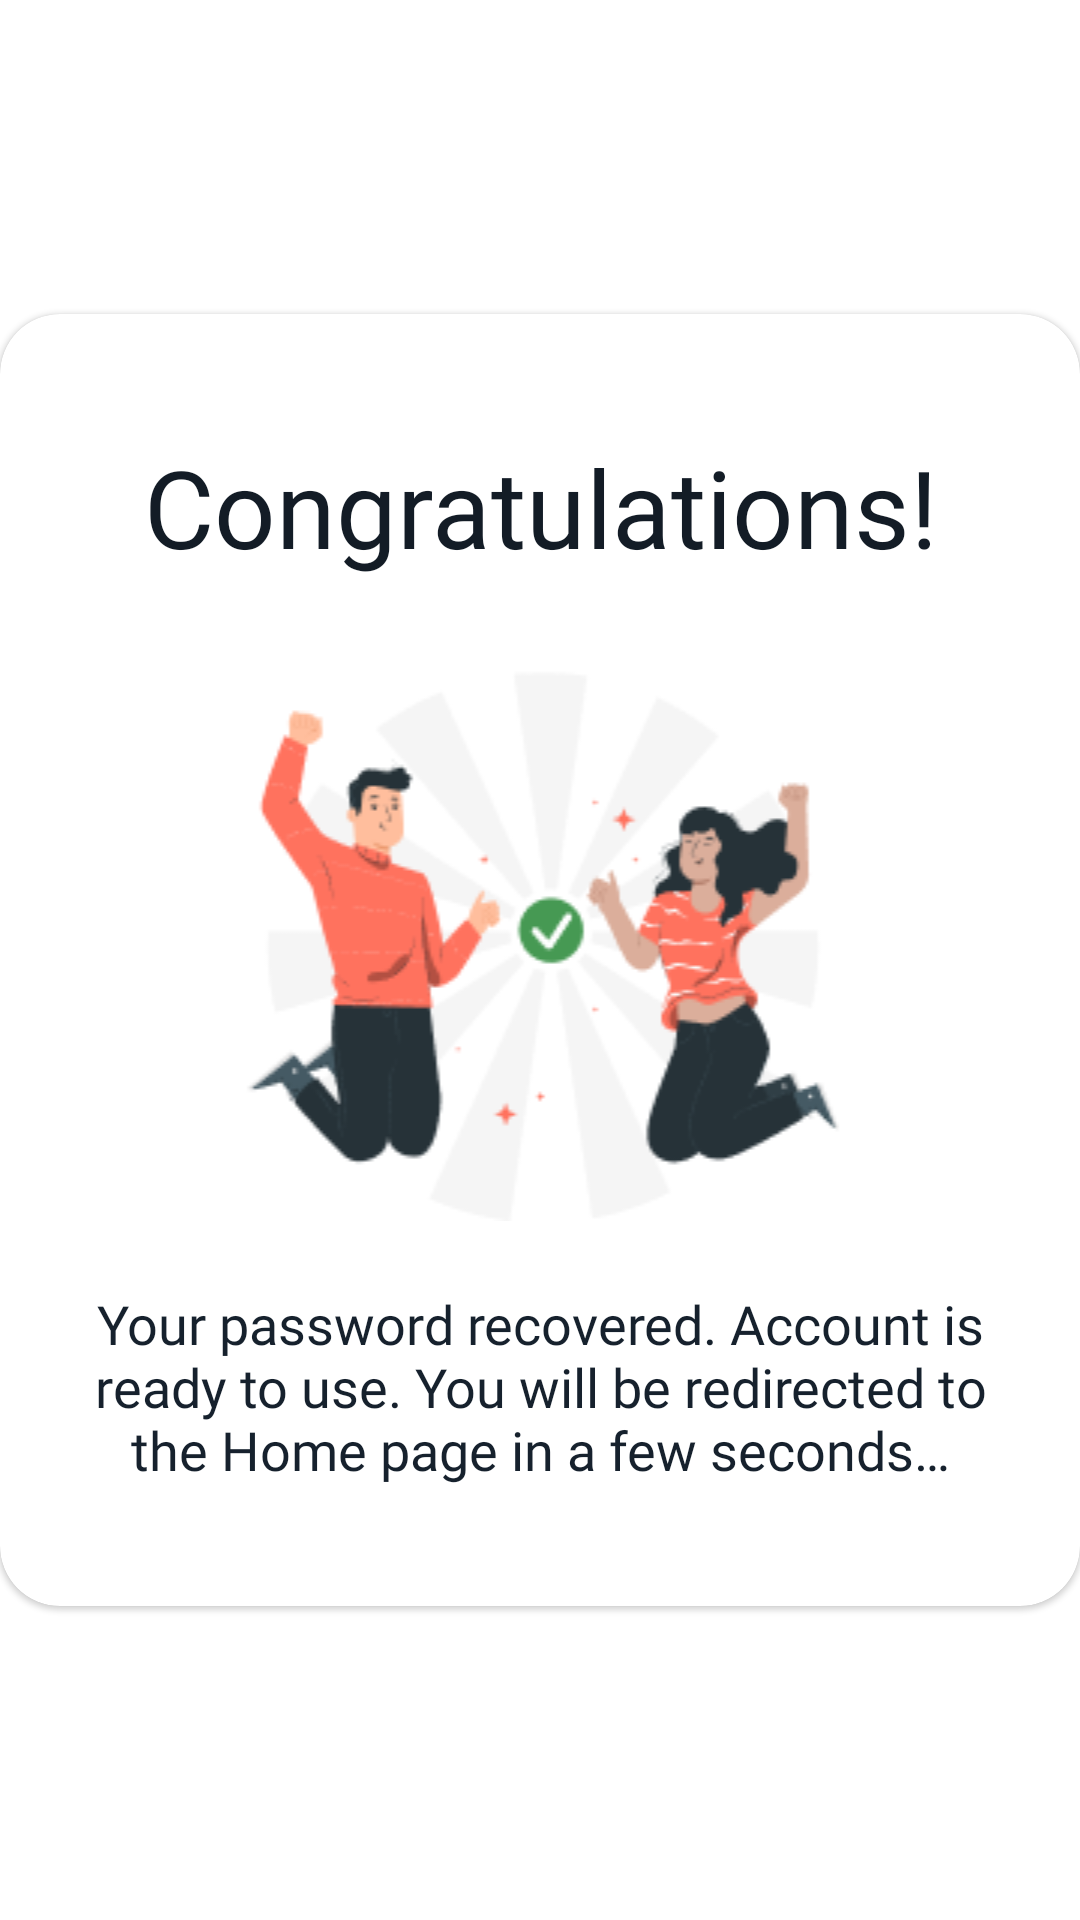

This screen was rendered from an Android layout file. Write that file and the resources it references.
<!-- AndroidManifest.xml: application theme Theme.ECommerceABB -->
<!-- res/layout/fragment_custom_dialog.xml -->
<?xml version="1.0" encoding="utf-8"?>
<FrameLayout xmlns:android="http://schemas.android.com/apk/res/android"
    xmlns:app="http://schemas.android.com/apk/res-auto"
    xmlns:tools="http://schemas.android.com/tools"
    android:background="@android:color/transparent"
    android:layout_width="match_parent"
    android:layout_height="wrap_content"
    tools:context=".dialogs.CustomDialogFragment">

    <com.google.android.material.card.MaterialCardView
        android:layout_width="match_parent"
        android:layout_height="wrap_content"
        android:layout_gravity="center"
        android:elevation="8dp"
        app:cardBackgroundColor="@color/white"
        app:cardCornerRadius="20dp">

        <LinearLayout
            android:layout_width="match_parent"
            android:layout_height="wrap_content"
            android:paddingHorizontal="17dp"
            android:paddingVertical="40dp"
            android:orientation="vertical">

            <TextView
                android:id="@+id/dialogTitle"
                android:layout_width="match_parent"
                android:layout_height="wrap_content"
                android:fontFamily="@font/barlow_semibold"
                android:text="@string/new_pass_success"
                android:textAlignment="center"
                android:textColor="@color/primaryDark"
                android:textSize="36sp"
                app:layout_constraintEnd_toEndOf="parent"
                app:layout_constraintStart_toStartOf="parent"
                app:layout_constraintTop_toTopOf="parent" />

            <androidx.appcompat.widget.AppCompatImageView
                android:id="@+id/dialogImage"
                android:layout_width="match_parent"
                android:layout_height="wrap_content"
                android:layout_marginTop="28dp"
                android:src="@drawable/congratulation_image"
                app:layout_constraintEnd_toEndOf="parent"
                app:layout_constraintStart_toStartOf="parent"
                app:layout_constraintTop_toBottomOf="@+id/dialogTitle" />

            <TextView
                android:id="@+id/dialogDescription"
                android:layout_width="match_parent"
                android:layout_height="wrap_content"
                android:layout_marginTop="22dp"
                android:fontFamily="@font/nunito"
                android:text="@string/new_pass_success_description"
                android:textAlignment="center"
                android:textColor="@color/secondary"
                android:textSize="18sp"
                app:layout_constraintEnd_toEndOf="parent"
                app:layout_constraintStart_toStartOf="parent"
                app:layout_constraintTop_toBottomOf="@+id/dialogImage" />
        </LinearLayout>
    </com.google.android.material.card.MaterialCardView>
</FrameLayout>
<!-- resources referenced by this layout -->
<resources>
  <color name="primaryDark">#131C26</color>
  <color name="secondary">#16212D</color>
  <color name="white">#FFFFFFFF</color>
  <!-- drawable congratulation_image: png bitmap (drawable, 20467 bytes) -->
  <string name="new_pass_success">Congratulations!</string>
  <string name="new_pass_success_description">Your password recovered. Account is ready to use. You will be redirected to the Home page in a few seconds… </string>
  <style name="Theme.ECommerceABB" parent="Theme.MaterialComponents.DayNight.NoActionBar">
          
          <item name="colorPrimary">@color/white</item>
          <item name="colorPrimaryVariant">@color/main</item>
          <item name="colorOnPrimary">@color/white</item>
          
          <item name="colorSecondary">@color/main</item>
          <item name="colorSecondaryVariant">@color/main</item>
          <item name="colorOnSecondary">@color/black</item>
          
          <item name="android:statusBarColor">?attr/colorPrimaryVariant</item>
          
      </style>
  <color name="main">#FF725E</color>
  <color name="black">#FF000000</color>
</resources>
